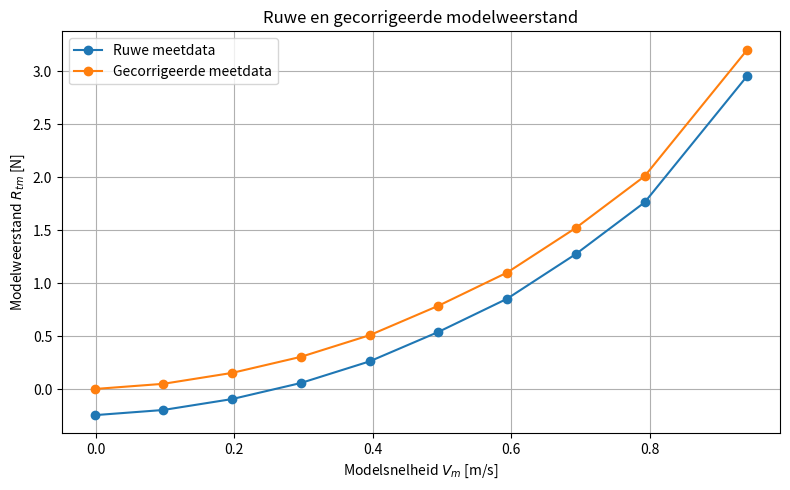
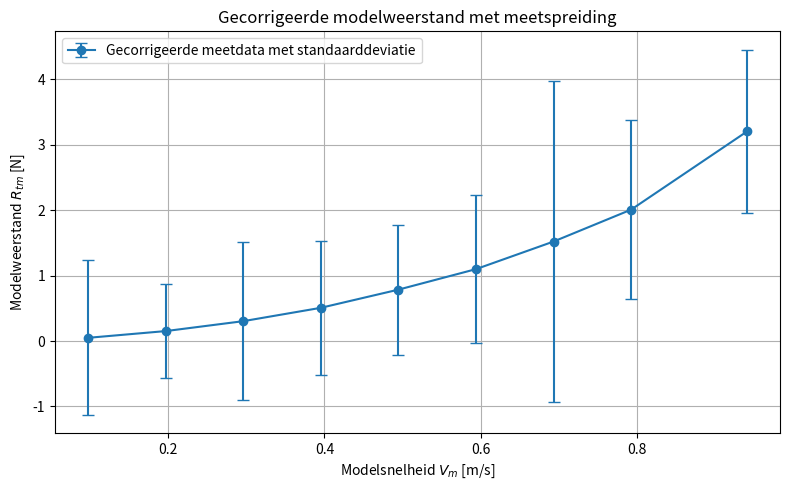
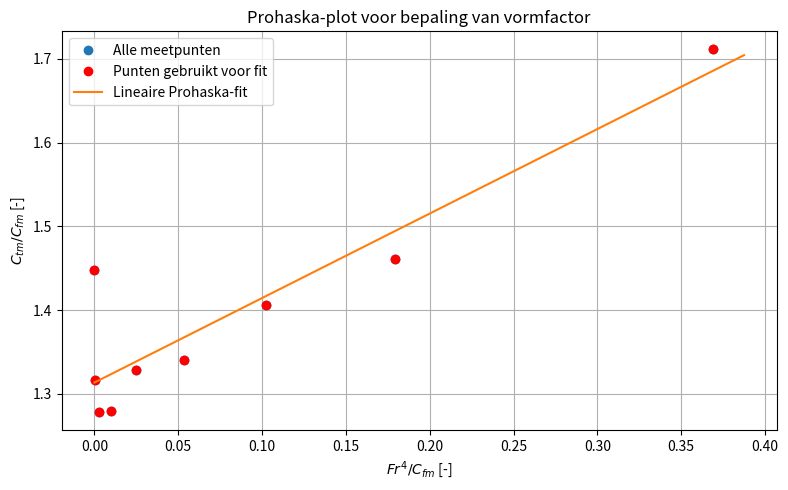
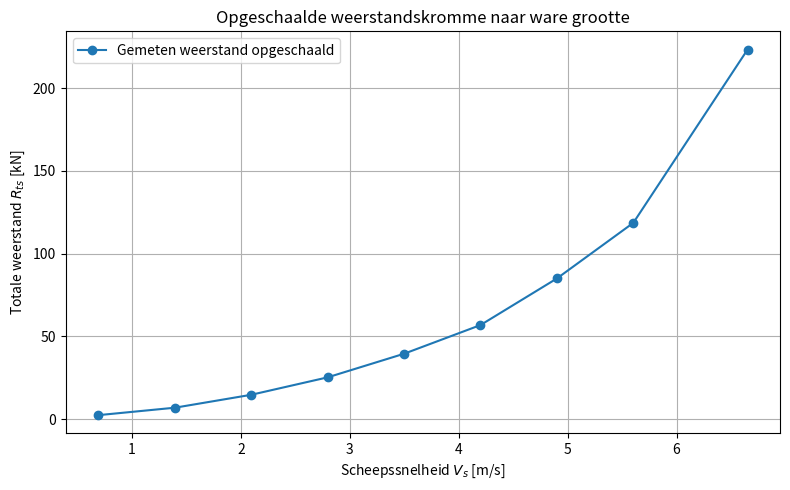
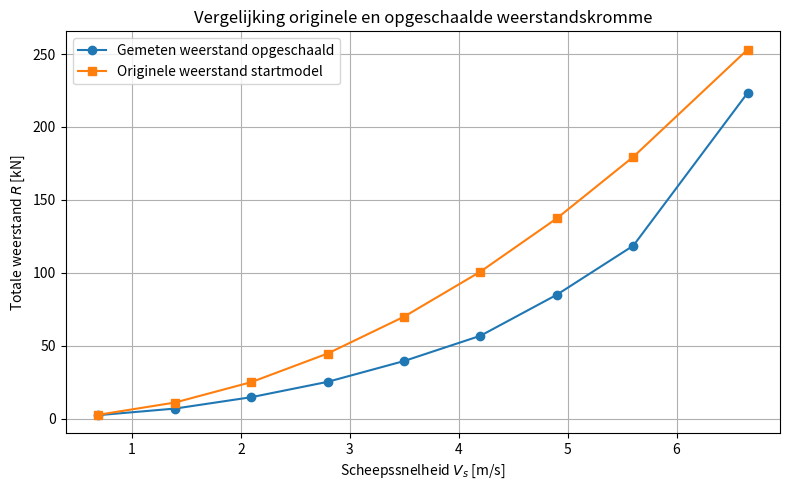
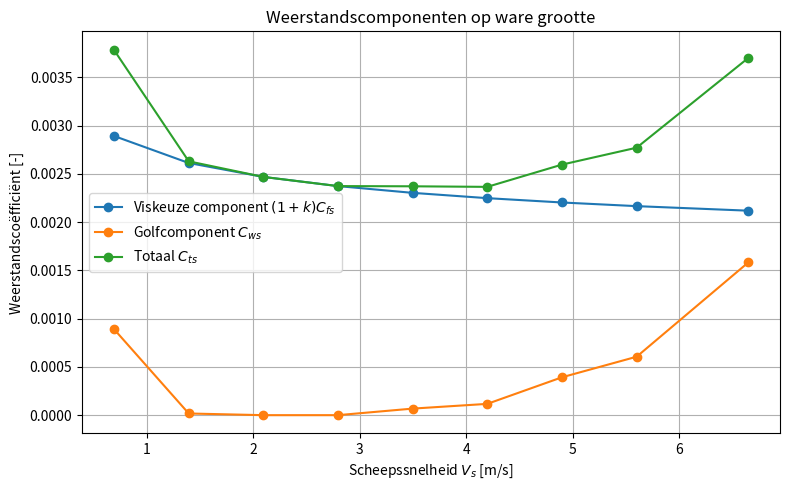
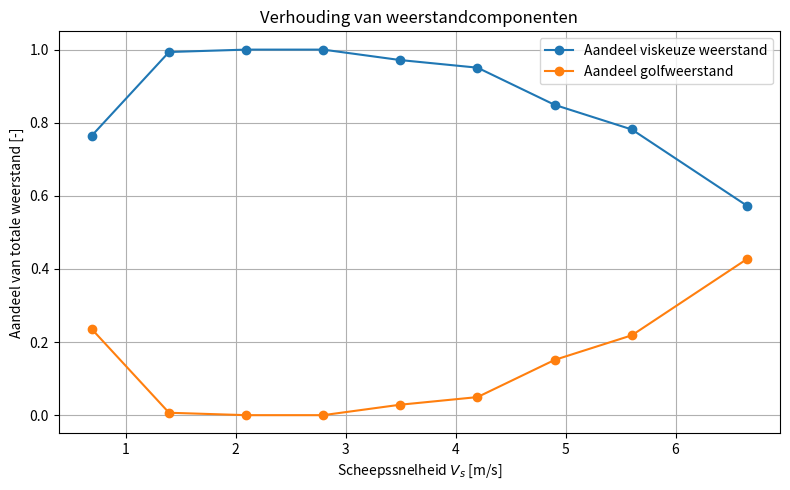

Write Python code to recreate these figures, in order.
# -*- coding: utf-8 -*-
"""
Created on Sun May 17 12:13:07 2026

@author: agnes
"""

# -*- coding: utf-8 -*-
"""
Created on Sun May 17 2026

@author: agnes

Opdracht 2 - Weerstandsproef WVA1

In dit script wordt de gemeten modelweerstand verwerkt en opgeschaald
naar ware grootte. Hierbij wordt gebruikgemaakt van de ITTC'78-methode
en de Prohaska-methode voor het bepalen van de vormfactor.

Daarnaast wordt de opgeschaalde weerstandskromme vergeleken met de
originele weerstandskromme uit het WVA1-startmodel.
"""

import numpy as np
import matplotlib.pyplot as plt


# =============================================================================
# 1. Meetdata weerstandspracticum
# =============================================================================

# Gemeten modelsnelheid [m/s]
V_m = np.array([
    -0.0014,
    0.0976,
    0.1972,
    0.2962,
    0.3954,
    0.4946,
    0.5938,
    0.6931,
    0.7923,
    0.9406
])

# Gemeten totale modelweerstand [N]
R_tm_raw = np.array([
    -0.2470,
    -0.1982,
    -0.0948,
    0.0565,
    0.2607,
    0.5385,
    0.8519,
    1.2742,
    1.7618,
    2.9575
])

# Standaarddeviatie van de metingen
# Controleer in het verslag goed of deze waarden inderdaad in N staan.
SD = np.array([
    0.0968,
    1.1826,
    0.7208,
    1.2059,
    1.0227,
    0.9932,
    1.1353,
    2.4482,
    1.3700,
    1.2515
])


# =============================================================================
# 2. Gegevens van schip, model en water
# =============================================================================

# Gemeten watertemperatuur tijdens practicum
T_water = 19.3                  # [°C]

# Dichtheden
rho_model = 1000                # [kg/m^3] zoet water in sleeptank
rho_ship = 1025                 # [kg/m^3] zeewater

# Kinematische viscositeiten
# Voor nu gebruikt als benadering rond 19-20 graden Celsius.
# In het verslag kun je vermelden dat dit uit watereigenschappen/ITTC-tabellen komt.
nu_model = 1.006e-6             # [m^2/s] zoet water
nu_ship = 1.19e-6               # [m^2/s] zeewater

# Zwaartekracht
g = 9.81                        # [m/s^2]

# Schaalfactor model naar echt schip
lambda_schaal = 50              # [-]

# Gegevens echte Labrax
L_s = 117.70                    # [m] waterlijnlengte
S_s = 2661.0                    # [m^2] nat oppervlak

# Gegevens model
L_m = L_s / lambda_schaal       # [m]
S_m = S_s / lambda_schaal**2    # [m^2]


# =============================================================================
# 3. Nulcorrectie van krachtmeter
# =============================================================================

# Bij nul snelheid hoort de weerstand 0 N te zijn.
# De eerste meting is de nulmeting en wordt daarom gebruikt als offset.
R_offset = R_tm_raw[0]
R_tm_corr = R_tm_raw - R_offset

print("Nulcorrectie")
print("------------")
print(f"Offset krachtmeter = {R_offset:.4f} N")


# =============================================================================
# 4. Plot ruwe en gecorrigeerde meetdata
# =============================================================================

plt.figure(figsize=(8, 5))
plt.plot(V_m, R_tm_raw, 'o-', label='Ruwe meetdata')
plt.plot(V_m, R_tm_corr, 'o-', label='Gecorrigeerde meetdata')
plt.xlabel(r'Modelsnelheid $V_m$ [m/s]')
plt.ylabel(r'Modelweerstand $R_{tm}$ [N]')
plt.title('Ruwe en gecorrigeerde modelweerstand')
plt.grid(True)
plt.legend()
plt.tight_layout()
plt.show()


# =============================================================================
# 5. Filteren van bruikbare meetpunten
# =============================================================================

# De nulmeting wordt niet gebruikt, omdat bij de berekening van C_t
# gedeeld wordt door V^2. Een snelheid rond nul geeft dan onbruikbare waarden.
mask = V_m > 0.05

V_m_use = V_m[mask]
R_tm_use = R_tm_corr[mask]
SD_use = SD[mask]


# =============================================================================
# 6. Plot gecorrigeerde meetdata met standaarddeviatie
# =============================================================================

plt.figure(figsize=(8, 5))
plt.errorbar(
    V_m_use,
    R_tm_use,
    yerr=SD_use,
    fmt='o-',
    capsize=4,
    label='Gecorrigeerde meetdata met standaarddeviatie'
)
plt.xlabel(r'Modelsnelheid $V_m$ [m/s]')
plt.ylabel(r'Modelweerstand $R_{tm}$ [N]')
plt.title('Gecorrigeerde modelweerstand met meetspreiding')
plt.grid(True)
plt.legend()
plt.tight_layout()
plt.show()


# =============================================================================
# 7. Berekeningen op modelschaal
# =============================================================================

# Froudegetal
Fr_m = V_m_use / np.sqrt(g * L_m)

# Reynoldsgetal op modelschaal
Re_m = V_m_use * L_m / nu_model

# ITTC'78 wrijvingsweerstandscoëfficiënt op modelschaal
C_fm = 0.075 / (np.log10(Re_m) - 2)**2

# Totale weerstandscoëfficiënt op modelschaal
C_tm = R_tm_use / (0.5 * rho_model * V_m_use**2 * S_m)


# =============================================================================
# 8. Prohaska-methode voor vormfactor k
# =============================================================================

# Prohaska:
#
# C_tm / C_fm = (1 + k) + a * Fr^4 / C_fm
#
# De snijwaarde met de y-as is dus gelijk aan 1 + k.

x_prohaska = Fr_m**4 / C_fm
y_prohaska = C_tm / C_fm

# Gebruik vooral lage snelheden voor de Prohaska-fit.
# Bij hogere snelheden wordt de golfweerstand groter en is de lineaire
# Prohaska-benadering minder betrouwbaar.
x_fit = x_prohaska
y_fit = y_prohaska

a, b = np.polyfit(x_fit, y_fit, 1)

# b = 1 + k
k = b - 1

print("\nProhaska-resultaten")
print("-------------------")
print(f"Richtingscoëfficiënt a = {a:.4f}")
print(f"Snijpunt b = 1 + k     = {b:.4f}")
print(f"Vormfactor k           = {k:.4f}")


# Plot Prohaska
x_line = np.linspace(0, max(x_prohaska) * 1.05, 100)
y_line = a * x_line + b

plt.figure(figsize=(8, 5))
plt.plot(x_prohaska, y_prohaska, 'o', label='Alle meetpunten')
plt.plot(x_fit, y_fit, 'ro', label='Punten gebruikt voor fit')
plt.plot(x_line, y_line, '-', label='Lineaire Prohaska-fit')
plt.xlabel(r'$Fr^4 / C_{fm}$ [-]')
plt.ylabel(r'$C_{tm} / C_{fm}$ [-]')
plt.title('Prohaska-plot voor bepaling van vormfactor')
plt.grid(True)
plt.legend()
plt.tight_layout()
plt.show()


# =============================================================================
# 9. Opschaling naar ware grootte
# =============================================================================

# Scheepssnelheid via Froude-schaling
V_s = V_m_use * np.sqrt(lambda_schaal)

# Reynoldsgetal op ware grootte
Re_s = V_s * L_s / nu_ship

# ITTC'78 wrijvingsweerstandscoëfficiënt op ware grootte
C_fs = 0.075 / (np.log10(Re_s) - 2)**2

# Golfweerstandscoëfficiënt op modelschaal
C_wm = C_tm - (1 + k) * C_fm

# Door meetspreiding kan C_wm bij lage snelheden negatief worden.
# Golfweerstand hoort fysisch niet negatief te zijn, dus zetten we die waarden op nul.
C_wm_uncorrected = C_wm.copy()
C_wm = np.maximum(C_wm, 0)

# Bij Froude-schaling wordt aangenomen dat de golfweerstandscoëfficiënt gelijk blijft:
C_ws = C_wm

# Viskeuze component op ware grootte
C_viscous = (1 + k) * C_fs

# Totale weerstandscoëfficiënt op ware grootte
C_ts = C_viscous + C_ws

# Totale weerstand op ware grootte
R_ts = 0.5 * rho_ship * V_s**2 * S_s * C_ts


# =============================================================================
# 10. Originele weerstandskromme uit WVA1-startmodel
# =============================================================================

# In het startmodel staat:
#
# c1 = 5.72
# R = (Y_df_set * c1 * v_s^2) * 1000
#
# Voor de vergelijking met de gewone, rustige-water-weerstand nemen we Y = 1.

c1_orig = 5.72
Y_orig = 1.0

R_orig = Y_orig * c1_orig * V_s**2 * 1000


# =============================================================================
# 11. Resultatentabel printen
# =============================================================================

print("\nOpgeschaalde resultaten")
print("-----------------------")
print(
    "V_m [m/s]   V_s [m/s]   V_s [kn]   Fr [-]     "
    "C_ts [-]      R_nieuw [kN]   R_orig [kN]"
)

for i in range(len(V_s)):
    V_s_kn = V_s[i] / 0.5144444444

    print(
        f"{V_m_use[i]:8.3f}   "
        f"{V_s[i]:8.3f}   "
        f"{V_s_kn:8.2f}   "
        f"{Fr_m[i]:8.4f}   "
        f"{C_ts[i]:10.6f}   "
        f"{R_ts[i] / 1000:12.3f}   "
        f"{R_orig[i] / 1000:11.3f}"
    )


# =============================================================================
# 12. Plot opgeschaalde weerstandskromme
# =============================================================================

plt.figure(figsize=(8, 5))
plt.plot(V_s, R_ts / 1000, 'o-', label='Gemeten weerstand opgeschaald')
plt.xlabel(r'Scheepssnelheid $V_s$ [m/s]')
plt.ylabel(r'Totale weerstand $R_{ts}$ [kN]')
plt.title('Opgeschaalde weerstandskromme naar ware grootte')
plt.grid(True)
plt.legend()
plt.tight_layout()
plt.show()


# =============================================================================
# 13. Vergelijking nieuwe en originele weerstandskromme
# =============================================================================

plt.figure(figsize=(8, 5))
plt.plot(V_s, R_ts / 1000, 'o-', label='Gemeten weerstand opgeschaald')
plt.plot(V_s, R_orig / 1000, 's-', label='Originele weerstand startmodel')
plt.xlabel(r'Scheepssnelheid $V_s$ [m/s]')
plt.ylabel(r'Totale weerstand $R$ [kN]')
plt.title('Vergelijking originele en opgeschaalde weerstandskromme')
plt.grid(True)
plt.legend()
plt.tight_layout()
plt.show()


# =============================================================================
# 14. Plot weerstandscomponenten
# =============================================================================

plt.figure(figsize=(8, 5))
plt.plot(V_s, C_viscous, 'o-', label=r'Viskeuze component $(1+k)C_{fs}$')
plt.plot(V_s, C_ws, 'o-', label=r'Golfcomponent $C_{ws}$')
plt.plot(V_s, C_ts, 'o-', label=r'Totaal $C_{ts}$')
plt.xlabel(r'Scheepssnelheid $V_s$ [m/s]')
plt.ylabel(r'Weerstandscoëfficiënt [-]')
plt.title('Weerstandscomponenten op ware grootte')
plt.grid(True)
plt.legend()
plt.tight_layout()
plt.show()


# =============================================================================
# 15. Verhouding van weerstandcomponenten
# =============================================================================

# De verhouding wordt gebruikt om te bespreken welk deel van de totale
# weerstand door viskeuze weerstand en welk deel door golfweerstand komt.

ratio_viscous = C_viscous / C_ts
ratio_wave = C_ws / C_ts

plt.figure(figsize=(8, 5))
plt.plot(V_s, ratio_viscous, 'o-', label='Aandeel viskeuze weerstand')
plt.plot(V_s, ratio_wave, 'o-', label='Aandeel golfweerstand')
plt.xlabel(r'Scheepssnelheid $V_s$ [m/s]')
plt.ylabel(r'Aandeel van totale weerstand [-]')
plt.title('Verhouding van weerstandcomponenten')
plt.grid(True)
plt.legend()
plt.tight_layout()
plt.show()


# =============================================================================
# 16. Componententabel printen
# =============================================================================

print("\nComponenten weerstand")
print("---------------------")
print(
    "V_s [m/s]   C_viscous [-]   C_wave [-]   C_total [-]   "
    "viscous [%]   wave [%]"
)

for i in range(len(V_s)):
    print(
        f"{V_s[i]:8.3f}   "
        f"{C_viscous[i]:14.6f}   "
        f"{C_ws[i]:10.6f}   "
        f"{C_ts[i]:11.6f}   "
        f"{ratio_viscous[i] * 100:10.1f}   "
        f"{ratio_wave[i] * 100:8.1f}"
    )


# =============================================================================
# 17. Controle negatieve golfweerstand
# =============================================================================

print("\nControle golfweerstandscoëfficiënt")
print("----------------------------------")
print("Ongecorrigeerde negatieve C_wm-waarden worden op 0 gezet.")

for i in range(len(C_wm_uncorrected)):
    if C_wm_uncorrected[i] < 0:
        print(
            f"Bij V_s = {V_s[i]:.3f} m/s was C_wm = "
            f"{C_wm_uncorrected[i]:.6f}; deze is op 0 gezet."
        )
